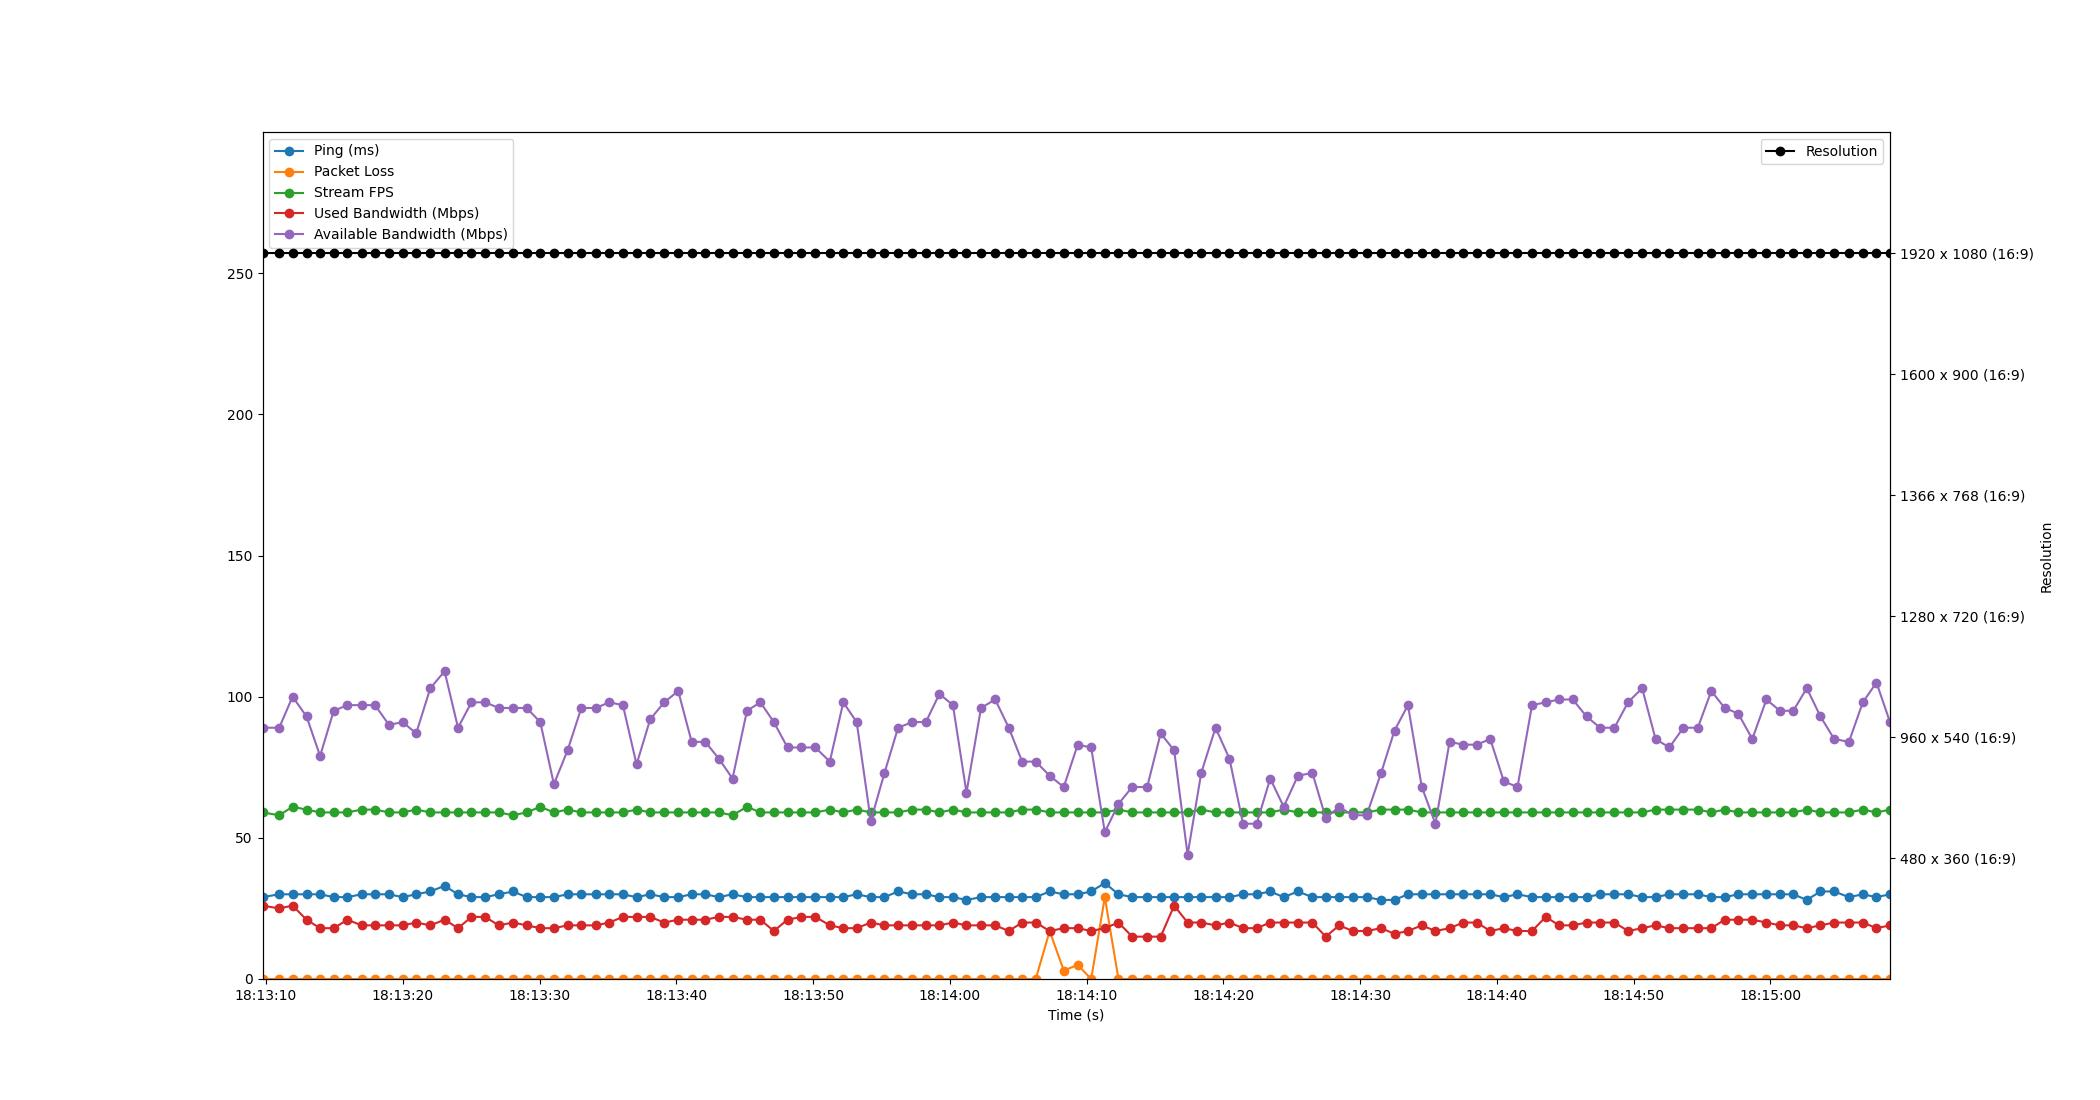

The data file committed next to this chart (first rows):
Time, Timestamp, Ping, Packet Loss, Stream FPS, Used Bandwidth, Resolution, Available Bandwidth
1.9073486328125e-06, 2023-07-10 18:13:09.742867, 29, 0, 59, 26, 1920 x 1080 (16:9), 89
1.221, 2023-07-10 18:13:10.964202, 30, 0, 58, 25, 1920 x 1080 (16:9), 89
2.198, 2023-07-10 18:13:11.941249, 30, 0, 61, 26, 1920 x 1080 (16:9), 100
3.219, 2023-07-10 18:13:12.961394, 30, 0, 60, 21, 1920 x 1080 (16:9), 93
4.212, 2023-07-10 18:13:13.954997, 30, 0, 59, 18, 1920 x 1080 (16:9), 79
5.207, 2023-07-10 18:13:14.950109, 29, 0, 59, 18, 1920 x 1080 (16:9), 95
6.211, 2023-07-10 18:13:15.953766, 29, 0, 59, 21, 1920 x 1080 (16:9), 97
7.245, 2023-07-10 18:13:16.988200, 30, 0, 60, 19, 1920 x 1080 (16:9), 97
8.231, 2023-07-10 18:13:17.973473, 30, 0, 60, 19, 1920 x 1080 (16:9), 97
9.249, 2023-07-10 18:13:18.991720, 30, 0, 59, 19, 1920 x 1080 (16:9), 90
10.25, 2023-07-10 18:13:19.988209, 29, 0, 59, 19, 1920 x 1080 (16:9), 91
11.24, 2023-07-10 18:13:20.978191, 30, 0, 60, 20, 1920 x 1080 (16:9), 87
12.27, 2023-07-10 18:13:22.014273, 31, 0, 59, 19, 1920 x 1080 (16:9), 103
13.31, 2023-07-10 18:13:23.055437, 33, 0, 59, 21, 1920 x 1080 (16:9), 109
14.3, 2023-07-10 18:13:24.039573, 30, 0, 59, 18, 1920 x 1080 (16:9), 89
15.28, 2023-07-10 18:13:25.022428, 29, 0, 59, 22, 1920 x 1080 (16:9), 98
16.28, 2023-07-10 18:13:26.022495, 29, 0, 59, 22, 1920 x 1080 (16:9), 98
17.28, 2023-07-10 18:13:27.018770, 30, 0, 59, 19, 1920 x 1080 (16:9), 96
18.32, 2023-07-10 18:13:28.062321, 31, 0, 58, 20, 1920 x 1080 (16:9), 96
19.31, 2023-07-10 18:13:29.053632, 29, 0, 59, 19, 1920 x 1080 (16:9), 96
20.31, 2023-07-10 18:13:30.053151, 29, 0, 61, 18, 1920 x 1080 (16:9), 91
21.31, 2023-07-10 18:13:31.049093, 29, 0, 59, 18, 1920 x 1080 (16:9), 69
22.31, 2023-07-10 18:13:32.050858, 30, 0, 60, 19, 1920 x 1080 (16:9), 81
23.31, 2023-07-10 18:13:33.054091, 30, 0, 59, 19, 1920 x 1080 (16:9), 96
24.38, 2023-07-10 18:13:34.119414, 30, 0, 59, 19, 1920 x 1080 (16:9), 96
25.36, 2023-07-10 18:13:35.102659, 30, 0, 59, 20, 1920 x 1080 (16:9), 98
26.35, 2023-07-10 18:13:36.095462, 30, 0, 59, 22, 1920 x 1080 (16:9), 97
27.35, 2023-07-10 18:13:37.093125, 29, 0, 60, 22, 1920 x 1080 (16:9), 76
28.35, 2023-07-10 18:13:38.092201, 30, 0, 59, 22, 1920 x 1080 (16:9), 92
29.38, 2023-07-10 18:13:39.118473, 29, 0, 59, 20, 1920 x 1080 (16:9), 98
30.4, 2023-07-10 18:13:40.139313, 29, 0, 59, 21, 1920 x 1080 (16:9), 102
31.38, 2023-07-10 18:13:41.122714, 30, 0, 59, 21, 1920 x 1080 (16:9), 84
32.38, 2023-07-10 18:13:42.120198, 30, 0, 59, 21, 1920 x 1080 (16:9), 84
33.37, 2023-07-10 18:13:43.116197, 29, 0, 59, 22, 1920 x 1080 (16:9), 78
34.37, 2023-07-10 18:13:44.110970, 30, 0, 58, 22, 1920 x 1080 (16:9), 71
35.42, 2023-07-10 18:13:45.166351, 29, 0, 61, 21, 1920 x 1080 (16:9), 95
36.4, 2023-07-10 18:13:46.147316, 29, 0, 59, 21, 1920 x 1080 (16:9), 98
37.39, 2023-07-10 18:13:47.131227, 29, 0, 59, 17, 1920 x 1080 (16:9), 91
38.39, 2023-07-10 18:13:48.131887, 29, 0, 59, 21, 1920 x 1080 (16:9), 82
39.4, 2023-07-10 18:13:49.141573, 29, 0, 59, 22, 1920 x 1080 (16:9), 82
40.43, 2023-07-10 18:13:50.168252, 29, 0, 59, 22, 1920 x 1080 (16:9), 82
41.48, 2023-07-10 18:13:51.226219, 29, 0, 60, 19, 1920 x 1080 (16:9), 77
42.47, 2023-07-10 18:13:52.208246, 29, 0, 59, 18, 1920 x 1080 (16:9), 98
43.45, 2023-07-10 18:13:53.189162, 30, 0, 60, 18, 1920 x 1080 (16:9), 91
44.48, 2023-07-10 18:13:54.222639, 29, 0, 59, 20, 1920 x 1080 (16:9), 56
45.48, 2023-07-10 18:13:55.222325, 29, 0, 59, 19, 1920 x 1080 (16:9), 73
46.47, 2023-07-10 18:13:56.217593, 31, 0, 59, 19, 1920 x 1080 (16:9), 89
47.52, 2023-07-10 18:13:57.259683, 30, 0, 60, 19, 1920 x 1080 (16:9), 91
48.51, 2023-07-10 18:13:58.248217, 30, 0, 60, 19, 1920 x 1080 (16:9), 91
49.5, 2023-07-10 18:13:59.239946, 29, 0, 59, 19, 1920 x 1080 (16:9), 101
50.48, 2023-07-10 18:14:00.226904, 29, 0, 60, 20, 1920 x 1080 (16:9), 97
51.48, 2023-07-10 18:14:01.218634, 28, 0, 59, 19, 1920 x 1080 (16:9), 66
52.54, 2023-07-10 18:14:02.280087, 29, 0, 59, 19, 1920 x 1080 (16:9), 96
53.57, 2023-07-10 18:14:03.316109, 29, 0, 59, 19, 1920 x 1080 (16:9), 99
54.57, 2023-07-10 18:14:04.310946, 29, 0, 59, 17, 1920 x 1080 (16:9), 89
55.55, 2023-07-10 18:14:05.288540, 29, 0, 60, 20, 1920 x 1080 (16:9), 77
56.54, 2023-07-10 18:14:06.284231, 29, 0, 60, 20, 1920 x 1080 (16:9), 77
57.56, 2023-07-10 18:14:07.299674, 31, 17, 59, 17, 1920 x 1080 (16:9), 72
58.59, 2023-07-10 18:14:08.330664, 30, 3, 59, 18, 1920 x 1080 (16:9), 68
59.61, 2023-07-10 18:14:09.350061, 30, 5, 59, 18, 1920 x 1080 (16:9), 83
... 59 more rows
